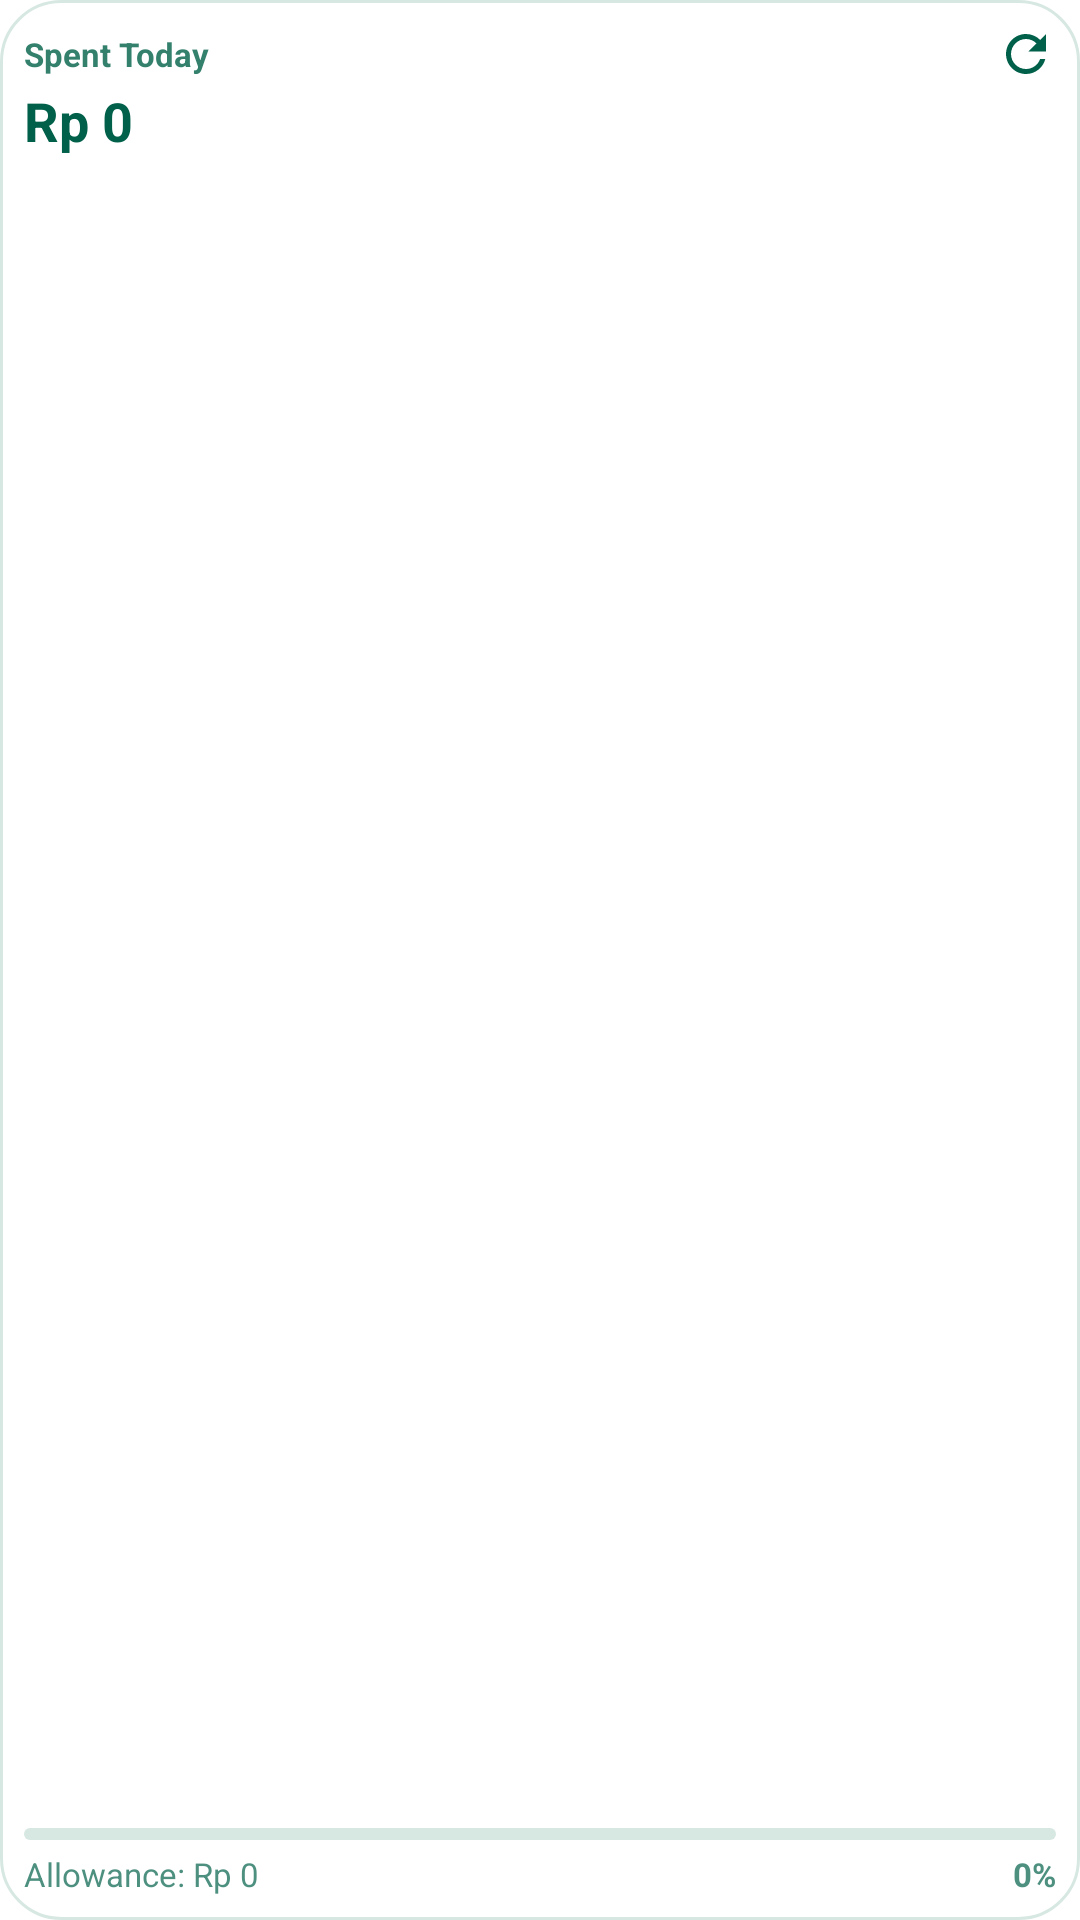

Here is an Android app screen rendered from its layout file. Give the layout XML and the strings, colors and styles it references.
<!-- AndroidManifest.xml: application theme Theme.ExpenSage -->
<!-- res/layout/today_summary_widget.xml -->
<?xml version="1.0" encoding="utf-8"?>
<RelativeLayout xmlns:android="http://schemas.android.com/apk/res/android"
    android:id="@+id/widget_container"
    android:layout_width="match_parent"
    android:layout_height="match_parent"
    android:background="@drawable/widget_background"
    android:padding="8dp">

    
    <LinearLayout
        android:id="@+id/header"
        android:layout_width="match_parent"
        android:layout_height="wrap_content"
        android:gravity="center_vertical"
        android:orientation="horizontal">

        <TextView
            android:id="@+id/tv_label"
            android:layout_width="0dp"
            android:layout_height="wrap_content"
            android:layout_weight="1"
            android:text="@string/widget_spent_today_label"
            android:textColor="#006049"
            android:textSize="11sp"
            android:textStyle="bold"
            android:alpha="0.8" />

        <ImageButton
            android:id="@+id/btn_refresh"
            android:layout_width="20dp"
            android:layout_height="20dp"
            android:background="?android:attr/selectableItemBackgroundBorderless"
            android:contentDescription="@string/widget_refresh_description"
            android:scaleType="centerInside"
            android:src="@drawable/ic_refresh"
            android:tint="#006049" />

        <ProgressBar
            android:id="@+id/pb_loading"
            android:layout_width="16dp"
            android:layout_height="16dp"
            android:layout_marginEnd="2dp"
            android:indeterminate="true"
            android:indeterminateTint="#006049"
            android:visibility="gone" />
    </LinearLayout>

    
    <LinearLayout
        android:id="@+id/amount_container"
        android:layout_width="wrap_content"
        android:layout_height="wrap_content"
        android:layout_below="@id/header"
        android:gravity="bottom"
        android:orientation="horizontal">

        <TextView
            android:id="@+id/tv_today_spent"
            android:layout_width="wrap_content"
            android:layout_height="wrap_content"
            android:text="Rp 0"
            android:textColor="#006049"
            android:textSize="18sp"
            android:textStyle="bold" />

        <TextView
            android:id="@+id/tv_last_updated"
            android:layout_width="wrap_content"
            android:layout_height="wrap_content"
            android:layout_marginStart="6dp"
            android:layout_marginBottom="2dp"
            android:textColor="#006049"
            android:textSize="8sp"
            android:alpha="0.5"
            android:visibility="gone" />
    </LinearLayout>

    
    <TextView
        android:id="@+id/tv_last_expense"
        android:layout_width="match_parent"
        android:layout_height="wrap_content"
        android:layout_below="@id/amount_container"
        android:layout_marginTop="2dp"
        android:text=""
        android:textColor="#006049"
        android:textSize="9sp"
        android:alpha="0.6"
        android:singleLine="true"
        android:ellipsize="end"
        android:visibility="gone" />

    
    <LinearLayout
        android:layout_width="match_parent"
        android:layout_height="wrap_content"
        android:layout_alignParentBottom="true"
        android:orientation="vertical">

        <ProgressBar
            android:id="@+id/pb_budget"
            style="?android:attr/progressBarStyleHorizontal"
            android:layout_width="match_parent"
            android:layout_height="4dp"
            android:max="100"
            android:progress="0"
            android:progressDrawable="@drawable/widget_progress_bar" />

        <ProgressBar
            android:id="@+id/pb_budget_yellow"
            style="?android:attr/progressBarStyleHorizontal"
            android:layout_width="match_parent"
            android:layout_height="4dp"
            android:max="100"
            android:progress="0"
            android:progressDrawable="@drawable/widget_progress_bar_yellow"
            android:visibility="gone" />

        <ProgressBar
            android:id="@+id/pb_budget_red"
            style="?android:attr/progressBarStyleHorizontal"
            android:layout_width="match_parent"
            android:layout_height="4dp"
            android:max="100"
            android:progress="0"
            android:progressDrawable="@drawable/widget_progress_bar_red"
            android:visibility="gone" />

        <RelativeLayout
            android:layout_width="match_parent"
            android:layout_height="wrap_content"
            android:layout_marginTop="4dp">

            <TextView
                android:id="@+id/tv_allowance"
                android:layout_width="wrap_content"
                android:layout_height="wrap_content"
                android:layout_alignParentStart="true"
                android:text="Allowance: Rp 0"
                android:textColor="#006049"
                android:textSize="11sp"
                android:alpha="0.7" />

            <TextView
                android:id="@+id/tv_percentage"
                android:layout_width="wrap_content"
                android:layout_height="wrap_content"
                android:layout_alignParentEnd="true"
                android:text="0%"
                android:textColor="#006049"
                android:textSize="11sp"
                android:textStyle="bold"
                android:alpha="0.7" />
        </RelativeLayout>
    </LinearLayout>

</RelativeLayout>
<!-- resources referenced by this layout -->
<resources>
  <!-- drawable ic_refresh (drawable) -->
  <vector xmlns:android="http://schemas.android.com/apk/res/android"
      android:width="24dp"
      android:height="24dp"
      android:viewportWidth="24"
      android:viewportHeight="24">
      <path
          android:fillColor="#006049"
          android:pathData="M17.65,6.35C16.2,4.9 14.21,4 12,4c-4.42,0 -7.99,3.58 -7.99,8s3.57,8 7.99,8c3.73,0 6.84,-2.55 7.73,-6h-2.08c-0.82,2.33 -3.04,4 -5.65,4c-3.31,0 -6,-2.69 -6,-6s2.69,-6 6,-6c1.66,0 3.14,0.69 4.22,1.78L13,11h7V4l-2.35,2.35z"/>
  </vector>
  <!-- drawable widget_background (drawable) -->
  <?xml version="1.0" encoding="utf-8"?>
  <shape xmlns:android="http://schemas.android.com/apk/res/android"
      android:shape="rectangle">
      <solid android:color="#FFFFFF" />
      <corners android:radius="20dp" />
      <stroke
          android:width="1dp"
          android:color="#D7E8E3" />
  </shape>
  <!-- drawable widget_progress_bar (drawable) -->
  <?xml version="1.0" encoding="utf-8"?>
  <layer-list xmlns:android="http://schemas.android.com/apk/res/android">
      <item android:id="@android:id/background">
          <shape>
              <corners android:radius="4dp" />
              <solid android:color="#D7E8E3" />
          </shape>
      </item>
      <item android:id="@android:id/progress">
          <clip>
              <shape>
                  <corners android:radius="4dp" />
                  <solid android:color="#006049" />
              </shape>
          </clip>
      </item>
  </layer-list>
  <!-- drawable widget_progress_bar_red (drawable) -->
  <?xml version="1.0" encoding="utf-8"?>
  <layer-list xmlns:android="http://schemas.android.com/apk/res/android">
      <item android:id="@android:id/background">
          <shape>
              <corners android:radius="4dp" />
              <solid android:color="#D7E8E3" />
          </shape>
      </item>
      <item android:id="@android:id/progress">
          <clip>
              <shape>
                  <corners android:radius="4dp" />
                  <solid android:color="#DC2626" />
              </shape>
          </clip>
      </item>
  </layer-list>
  <!-- drawable widget_progress_bar_yellow (drawable) -->
  <?xml version="1.0" encoding="utf-8"?>
  <layer-list xmlns:android="http://schemas.android.com/apk/res/android">
      <item android:id="@android:id/background">
          <shape>
              <corners android:radius="4dp" />
              <solid android:color="#D7E8E3" />
          </shape>
      </item>
      <item android:id="@android:id/progress">
          <clip>
              <shape>
                  <corners android:radius="4dp" />
                  <solid android:color="#F59E0B" />
              </shape>
          </clip>
      </item>
  </layer-list>
  <string name="widget_refresh_description">Refresh data</string>
  <string name="widget_spent_today_label">Spent Today</string>
  <style name="Theme.ExpenSage" parent="Theme.Material3.DayNight.NoActionBar">
          <item name="android:statusBarColor">@android:color/transparent</item>
          <item name="android:navigationBarColor">@android:color/transparent</item>
          <item name="android:windowLightStatusBar" tools:targetApi="23">true</item>
          <item name="android:windowBackground">@android:color/transparent</item>
          <item name="android:windowIsTranslucent">true</item>
          <item name="android:windowAnimationStyle">@null</item>
          <item name="android:windowContentOverlay">@null</item>
          <item name="android:windowNoTitle">true</item>
          <item name="android:backgroundDimEnabled">true</item>
      </style>
</resources>
